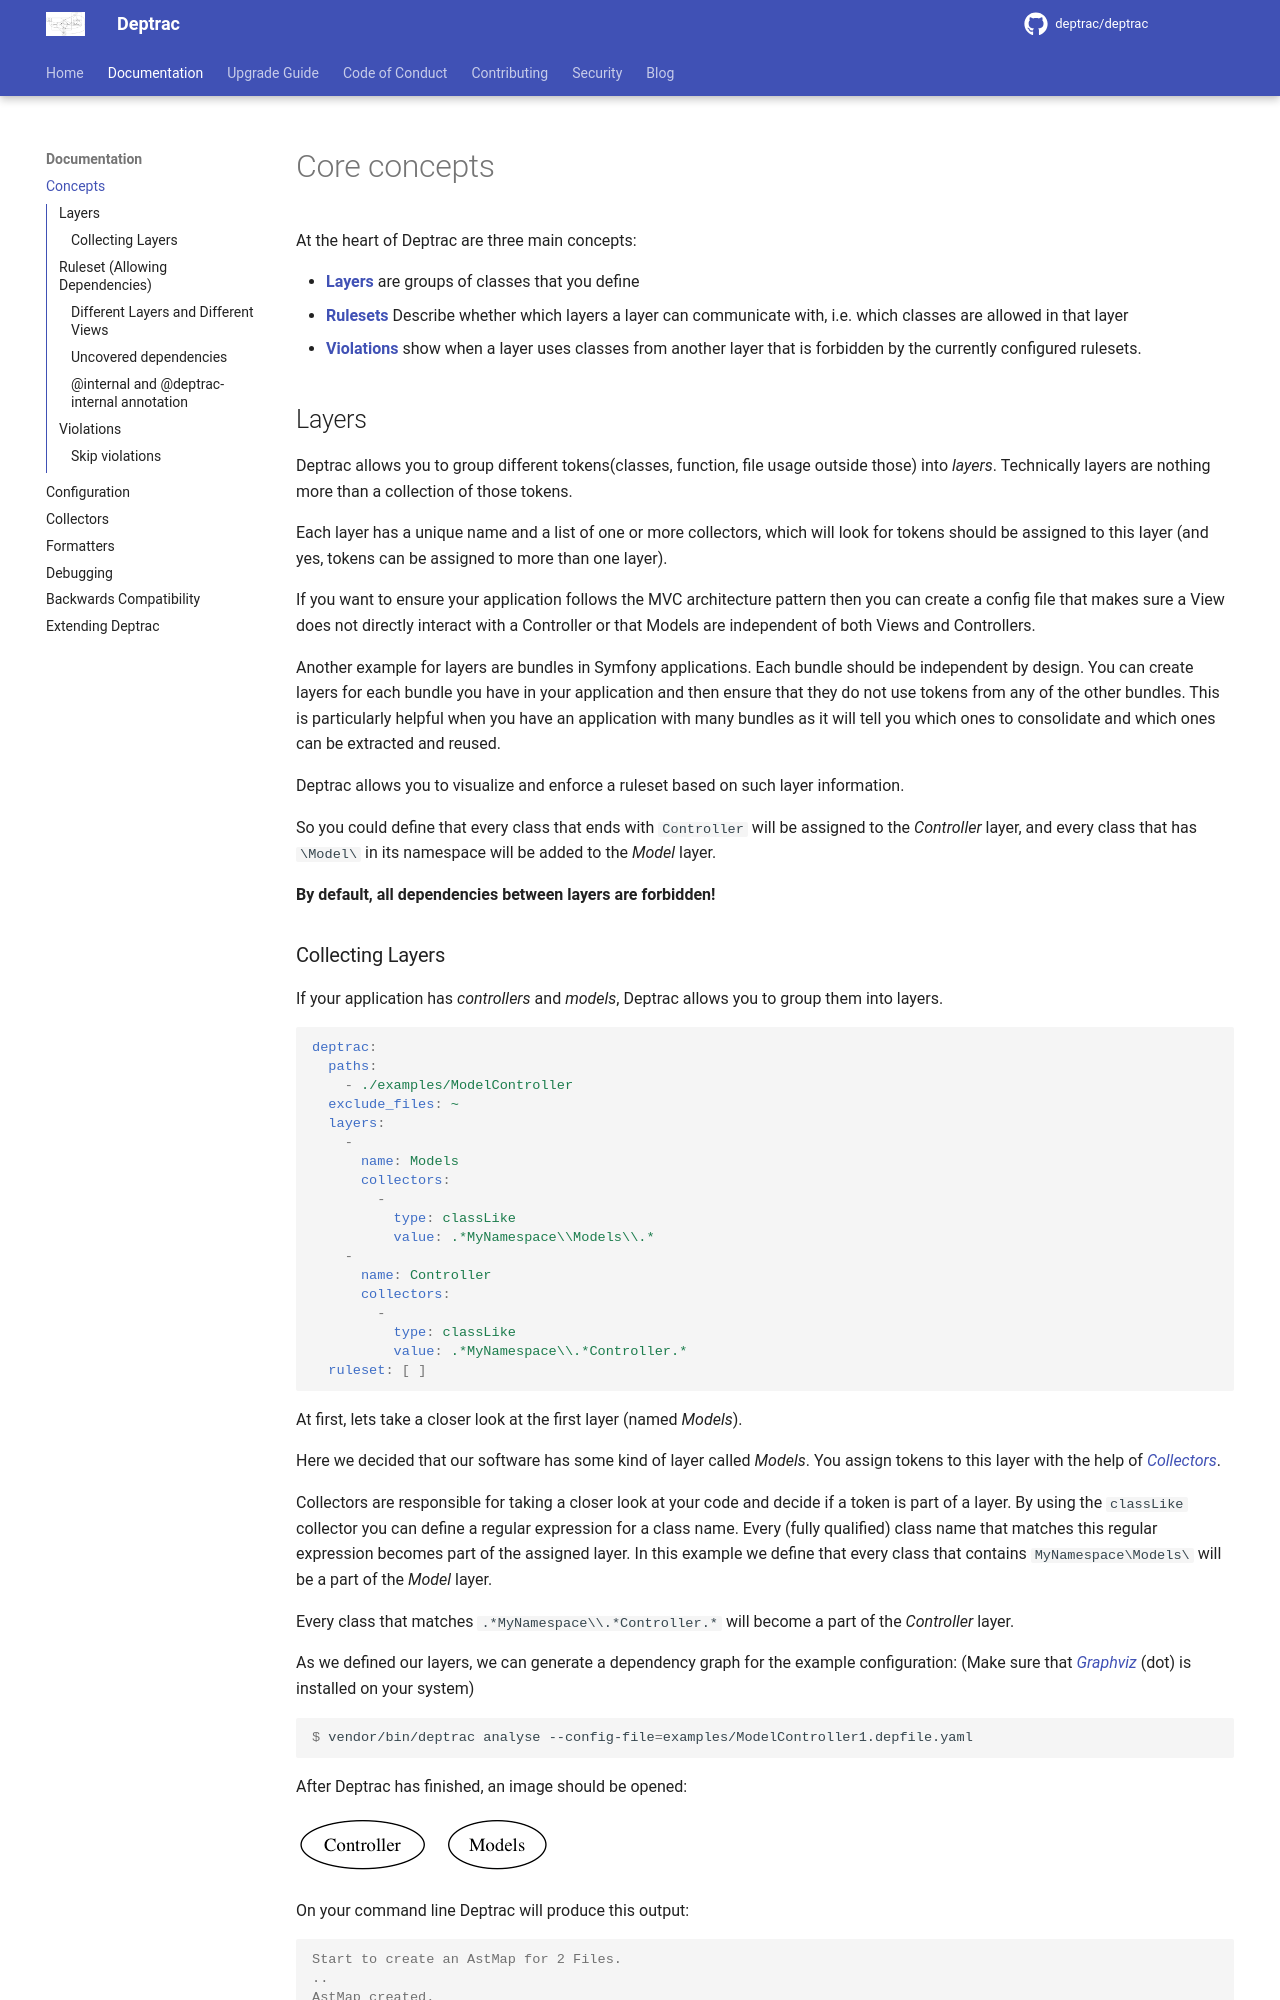

repository: deptrac/deptrac · page: concepts/index.html · generator: mkdocs

# Core concepts

At the heart of Deptrac are three main concepts:

* [**Layers**](#layers) are groups of classes that you define
* [**Rulesets**](#ruleset-allowing-dependencies) Describe whether which layers a
  layer can communicate with, i.e. which classes are allowed in that layer
* [**Violations**](#violations) show when a layer uses classes from another
  layer that is forbidden by the currently configured rulesets.

## Layers

Deptrac allows you to group different tokens(classes, function, file usage
outside those) into *layers*. Technically layers are nothing more than a
collection of those tokens.

Each layer has a unique name and a list of one or more collectors, which will
look for tokens should be assigned to this layer (and yes, tokens can be
assigned to more than one layer).

If you want to ensure your application follows the MVC architecture pattern then
you can create a config file that makes sure a View does not directly interact
with a Controller or that Models are independent of both Views and Controllers.

Another example for layers are bundles in Symfony applications. Each bundle
should be independent by design. You can create layers for each bundle you have
in your application and then ensure that they do not use tokens from any of the
other bundles. This is particularly helpful when you have an application with
many bundles as it will tell you which ones to consolidate and which ones can be
extracted and reused.

Deptrac allows you to visualize and enforce a ruleset based on such layer
information.

So you could define that every class that ends with `Controller` will be
assigned to the *Controller* layer, and every class that has `\Model\` in its
namespace will be added to the *Model* layer.

**By default, all dependencies between layers are forbidden!**
